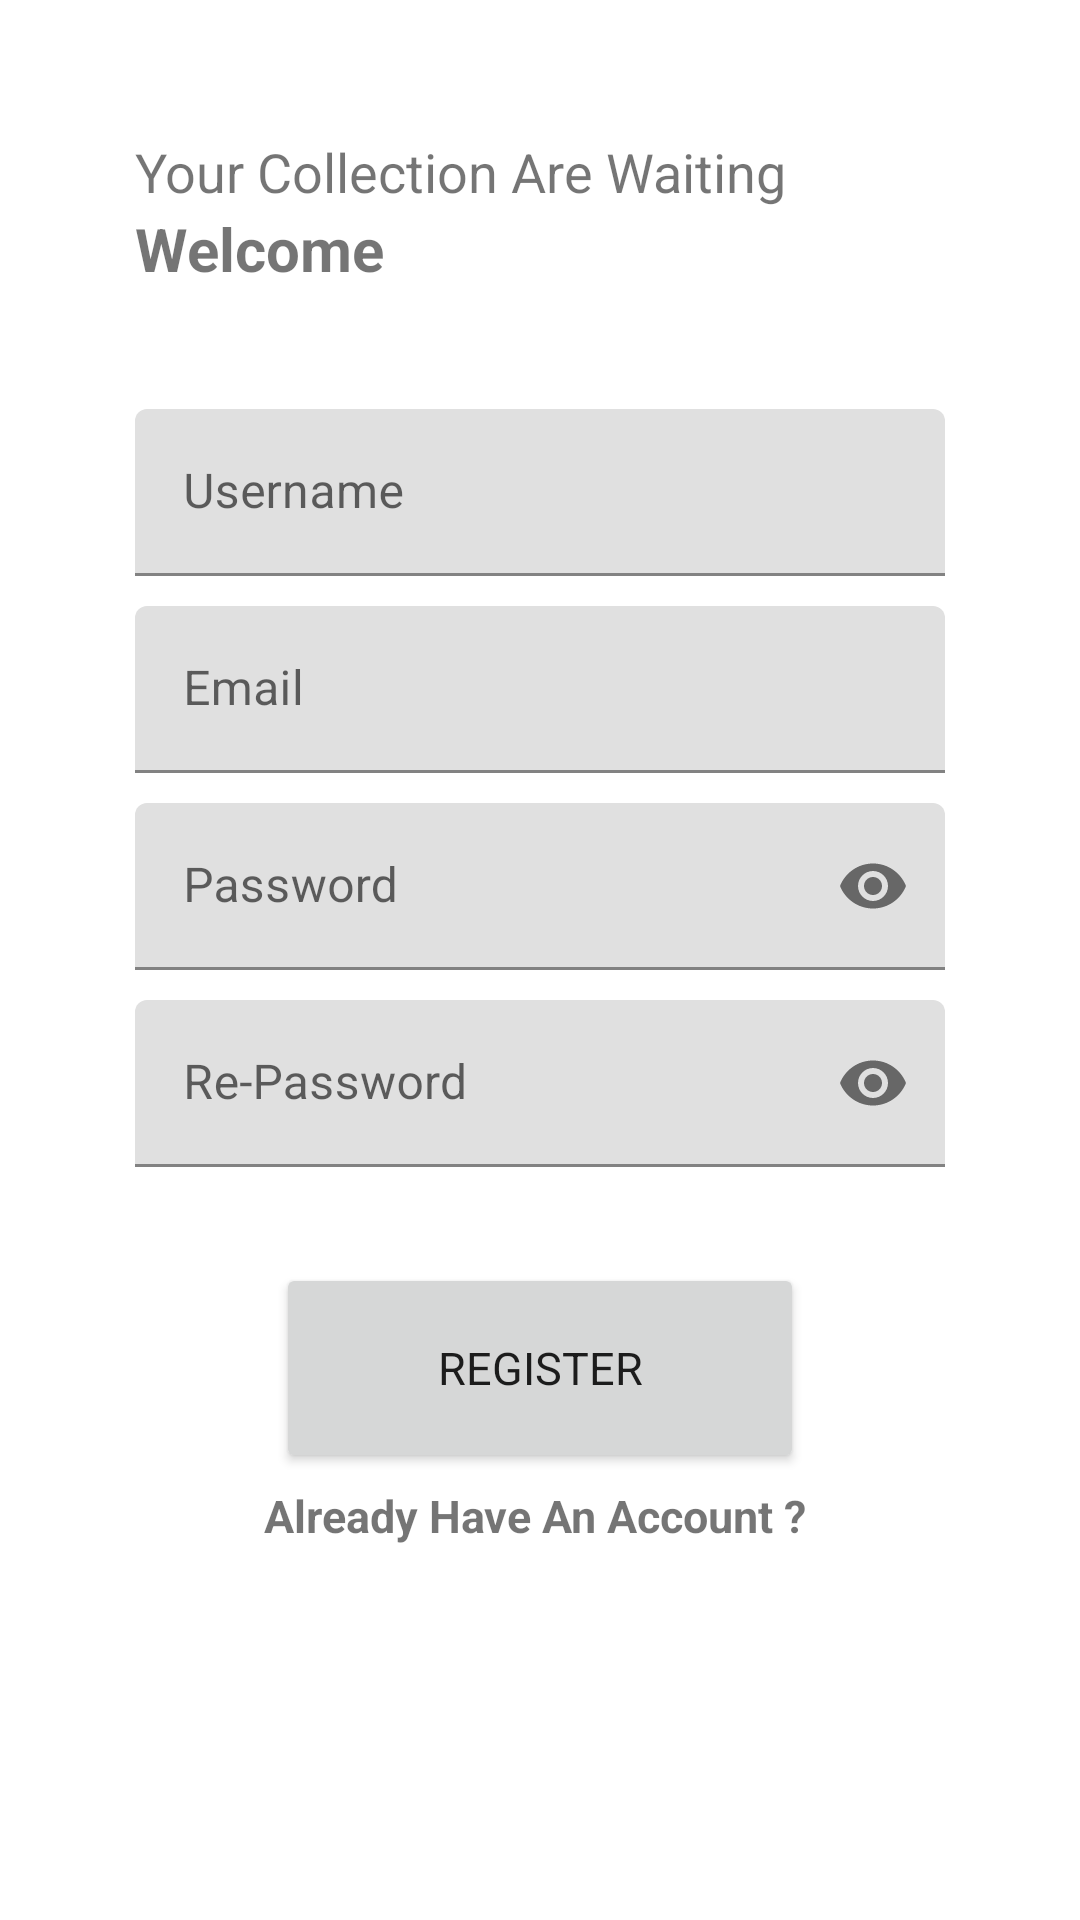

Android layout source for this screen:
<!-- AndroidManifest.xml: application theme Theme.CarListingAssingment -->
<!-- res/layout/activity_register.xml -->
<?xml version="1.0" encoding="utf-8"?>
<LinearLayout xmlns:android="http://schemas.android.com/apk/res/android"
    xmlns:app="http://schemas.android.com/apk/res-auto"
    android:orientation="vertical"
    xmlns:tools="http://schemas.android.com/tools"
    android:layout_width="match_parent"
    android:layout_height="match_parent"

    tools:context=".Register"
    android:padding="30dp">



    <LinearLayout
        android:layout_width="match_parent"
        android:layout_height="match_parent"
        android:layout_margin="15dp"
        android:orientation="vertical">

        <TextView
            android:layout_width="match_parent"
            android:layout_height="wrap_content"
            android:text="Your Collection Are Waiting "
            android:textSize="18sp" />

        <RelativeLayout
            android:layout_width="match_parent"
            android:layout_height="wrap_content">

            <TextView
                android:id="@+id/textView"
                android:layout_width="wrap_content"
                android:layout_height="wrap_content"
                android:text="Welcome"
                android:textSize="20sp"


                android:textStyle="bold" />

        </RelativeLayout>


        <com.google.android.material.textfield.TextInputLayout
            android:layout_width="match_parent"
            android:layout_height="wrap_content"
            android:layout_marginTop="40dp">


            <EditText
                android:id="@+id/ed_username1"
                android:layout_width="match_parent"
                android:layout_height="wrap_content"
                android:hint="Username"
                android:inputType="textPersonName" />
        </com.google.android.material.textfield.TextInputLayout>

        <com.google.android.material.textfield.TextInputLayout
            android:layout_width="match_parent"
            android:layout_height="wrap_content"
            android:layout_marginTop="10dp">


            <EditText
                android:id="@+id/ed_email"
                android:layout_width="match_parent"
                android:layout_height="wrap_content"
                android:hint="Email"
                android:inputType="textEmailAddress" />
        </com.google.android.material.textfield.TextInputLayout>
        <com.google.android.material.textfield.TextInputLayout
            android:layout_width="match_parent"
            android:layout_height="wrap_content"
            android:layout_marginTop="10dp"
            app:passwordToggleEnabled="true">

            <EditText
                android:id="@+id/ed_password"
                android:layout_width="match_parent"
                android:layout_height="wrap_content"
                android:ems="10"
                android:hint="Password"
                android:inputType="textPassword" />

        </com.google.android.material.textfield.TextInputLayout>





        <com.google.android.material.textfield.TextInputLayout
            android:layout_width="match_parent"
            android:layout_height="wrap_content"
            android:layout_marginTop="10dp"
            app:passwordToggleEnabled="true">

            <EditText
                android:id="@+id/ed_password2"
                android:layout_width="match_parent"
                android:layout_height="wrap_content"
                android:ems="10"
                android:hint="Re-Password"
                android:inputType="textPassword" />

        </com.google.android.material.textfield.TextInputLayout>



        <Button
            android:id="@+id/btn_reg"
            android:layout_width="176dp"
            android:layout_height="70dp"
            android:layout_gravity="center"
            android:layout_marginTop="32dp"
            android:fontFamily="sans-serif"
            android:onClick="Register"
            android:padding="15dp"
            android:text="Register"
            android:textSize="15dp"
         />

        <TextView
            android:id="@+id/txtsignup"
            android:layout_width="match_parent"
            android:layout_height="wrap_content"
            android:layout_marginTop="4dp"
            android:layout_marginRight="3dp"
            android:layout_marginBottom="50dp"
            android:gravity="center"
            android:onClick="moveToLogin"
            android:text="Already Have An Account ?"
            android:textAlignment="center"
            android:textSize="15sp"

            android:textStyle="bold" />

    </LinearLayout>





</LinearLayout>
<!-- resources referenced by this layout -->
<resources>
  <style name="Theme.CarListingAssingment" parent="Theme.MaterialComponents.DayNight.DarkActionBar">
          
          <item name="colorPrimary">@color/purple_500</item>
          <item name="colorPrimaryVariant">@color/purple_700</item>
          <item name="colorOnPrimary">@color/white</item>
          
          <item name="colorSecondary">@color/teal_200</item>
          <item name="colorSecondaryVariant">@color/teal_700</item>
          <item name="colorOnSecondary">@color/black</item>
          
          <item name="android:statusBarColor">?attr/colorPrimaryVariant</item>
          
      </style>
  <!-- not gathered from this repository: default colours our renderer supplied (Android Studio template values) -->
  <color name="purple_500">#FF6200EE</color>
  <color name="purple_700">#FF3700B3</color>
  <color name="teal_200">#FF03DAC5</color>
  <color name="teal_700">#FF018786</color>
  <color name="black">#FF000000</color>
  <color name="white">#FFFFFFFF</color>
</resources>
